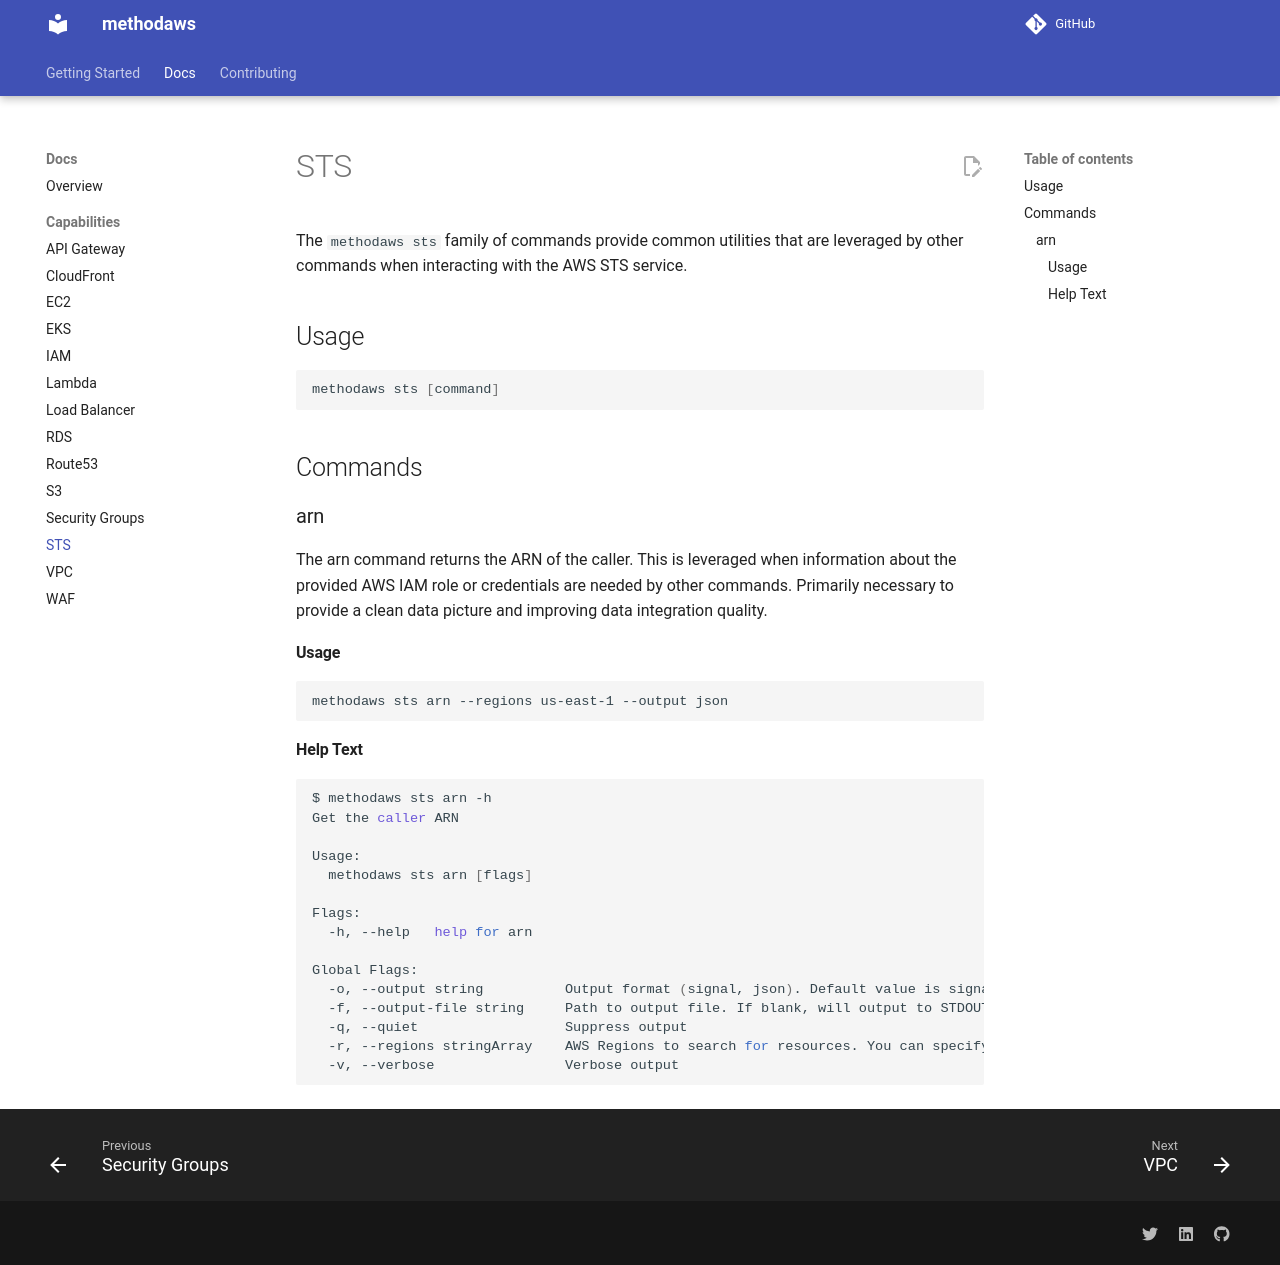

repository: Method-Security/methodaws · page: docs/sts.html · generator: mkdocs

# STS

The `methodaws sts` family of commands provide common utilities that are leveraged by other commands when interacting with the AWS STS service.

## Usage
```bash
methodaws sts [command]
```

## Commands

### arn

The arn command returns the ARN of the caller. This is leveraged when information about the provided AWS IAM role or credentials are needed by other commands. Primarily necessary to provide a clean data picture and improving data integration quality.

#### Usage

```bash
methodaws sts arn --regions us-east-1 --output json
```

#### Help Text

```bash
$ methodaws sts arn -h
Get the caller ARN

Usage:
  methodaws sts arn [flags]

Flags:
  -h, --help   help for arn

Global Flags:
  -o, --output string          Output format (signal, json). Default value is signal (default "signal")
  -f, --output-file string     Path to output file. If blank, will output to STDOUT
  -q, --quiet                  Suppress output
  -r, --regions stringArray    AWS Regions to search for resources. You can specify multiple regions by providing the flag multiple times. If blank, will search all regions.
  -v, --verbose                Verbose output
```
